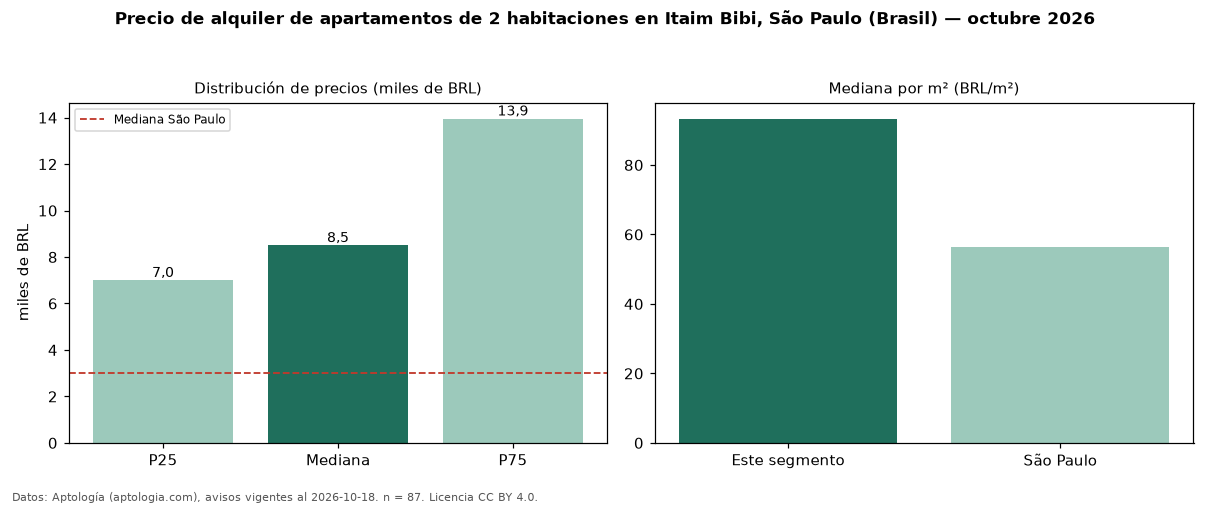

Values plotted in this chart, from the file beside it:
seccion, metrica, valor, moneda, n
precio, p25, 7000, BRL, 87
precio, mediana, 8500, BRL, 87
precio, p75, 13950, BRL, 87
precio, minimo, 4000, BRL, 87
precio, maximo, 30000, BRL, 87
m2, mediana_precio_m2, 93.31, BRL, 82
m2, area_mediana_m2, 93.0, m2, 82
admin, mediana_admin_mes, 1925, BRL, 86
banos, mediana_banos, 2.0, , 
parqueadero, pct_con_parqueadero, 97.7, %, 87
habitaciones, 2, 8500, BRL, 87
ciudad, mediana_ciudad_referencia, 3000, BRL, 
ciudad, mediana_m2_ciudad, 56.33, BRL, 
fuente, fecha_datos, 2026-10-18, , 
fuente, atribucion, https://www.aptologia.com/br/aluguel/sao…, , 
fuente, licencia, CC BY 4.0, , 
